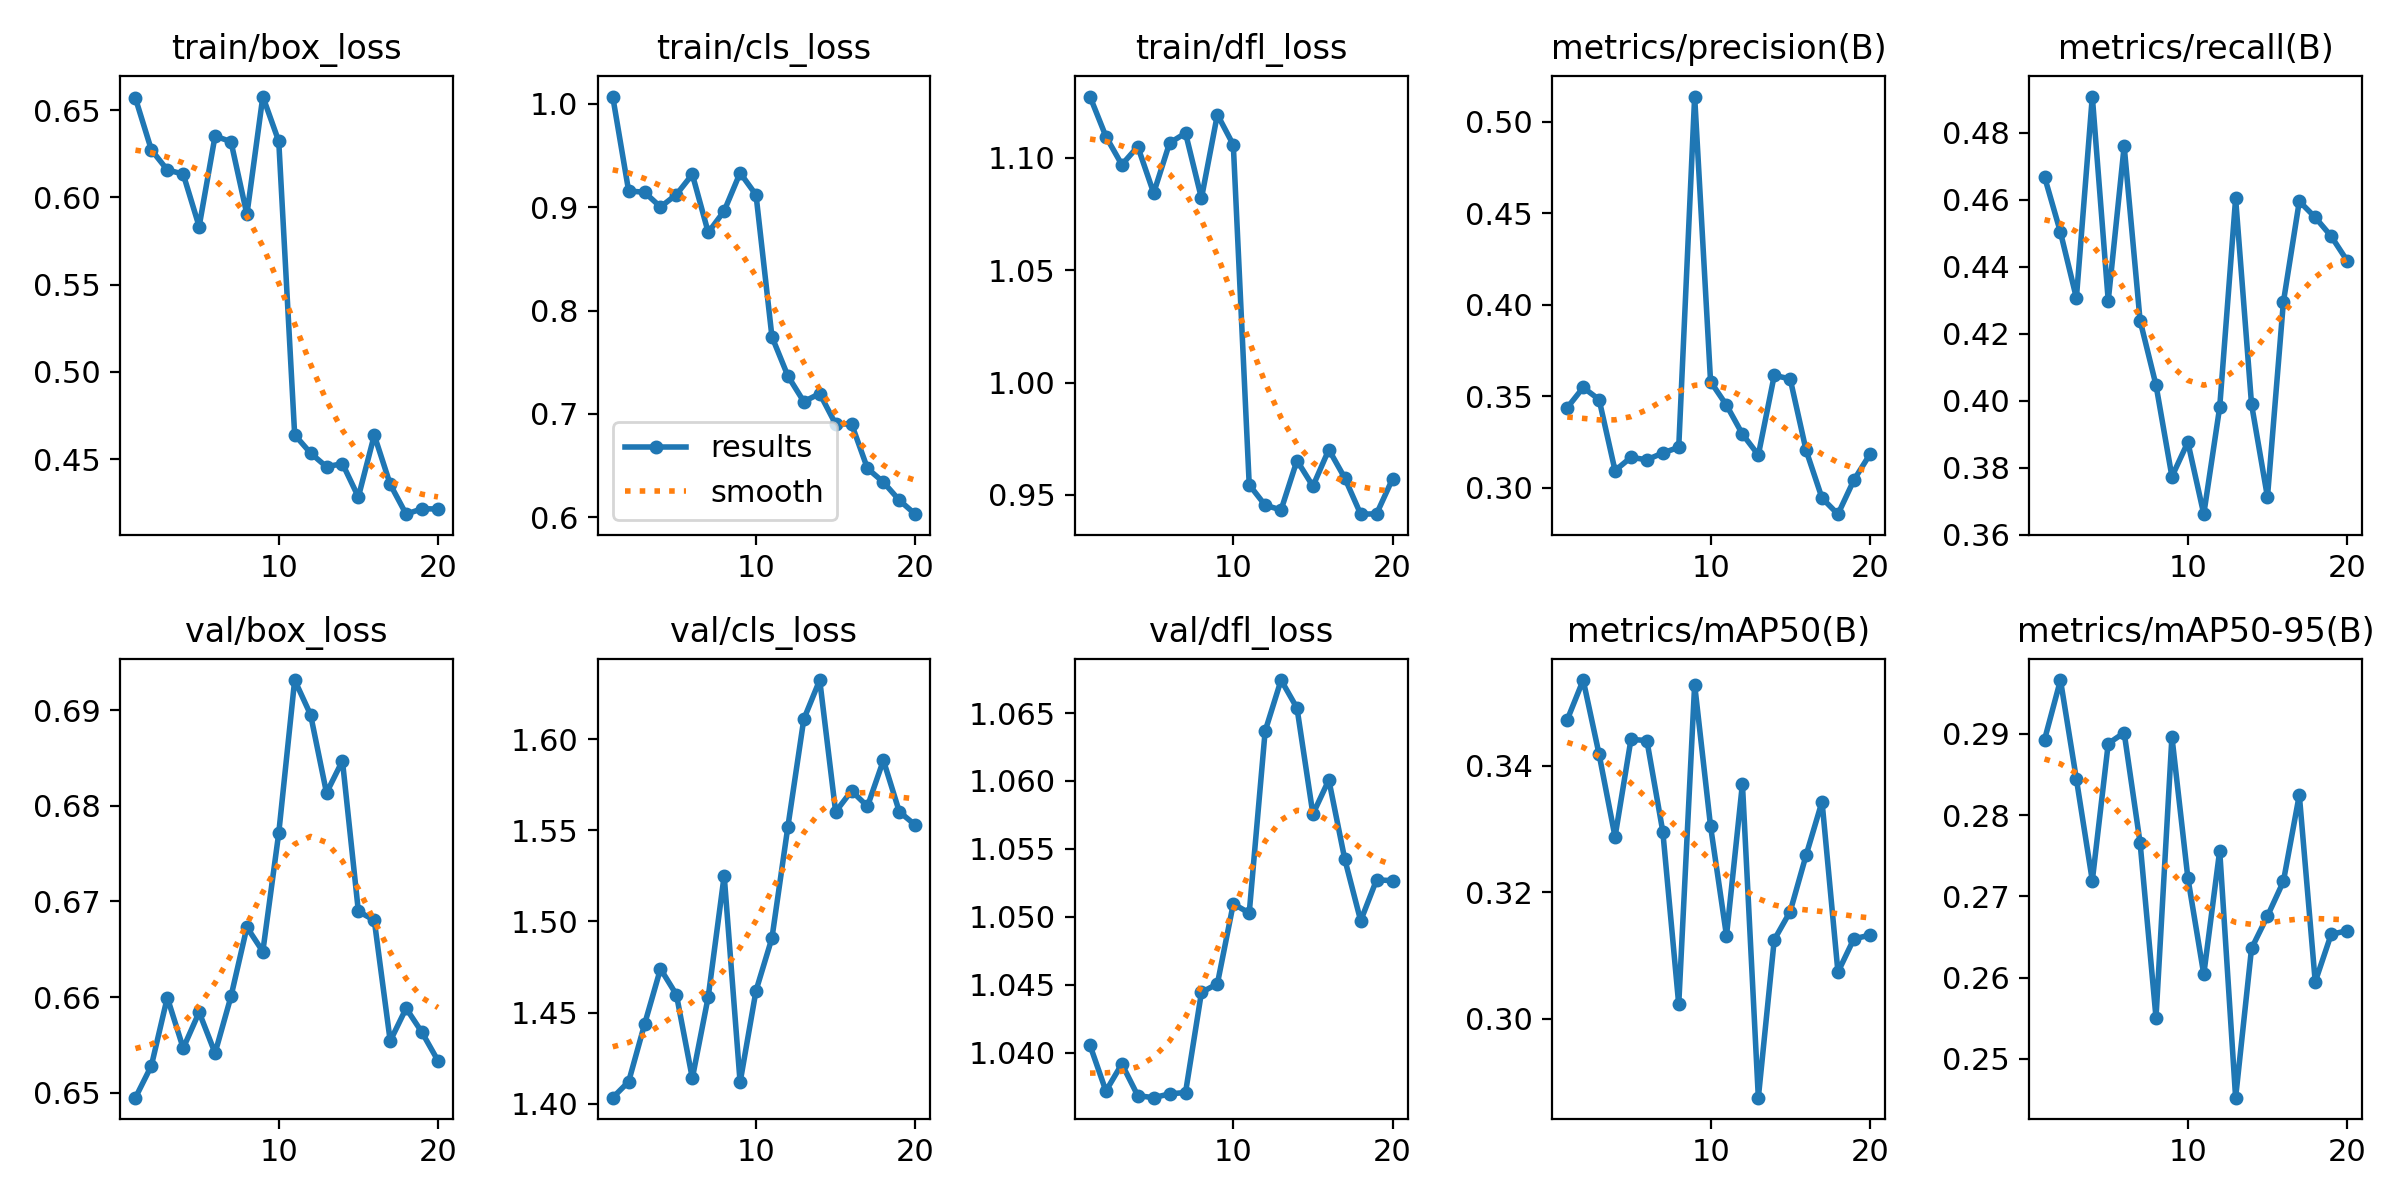

Values plotted in this chart, from the file beside it:
epoch, time, train/box_loss, train/cls_loss, train/dfl_loss, metrics/precision(B), metrics/recall(B), metrics/mAP50(B), metrics/mAP50-95(B), val/box_loss, val/cls_loss, val/dfl_loss, lr/pg0, lr/pg1, lr/pg2
1, 8.194, 0.6568, 1.007, 1.127, 0.3438, 0.4669, 0.3473, 0.2893, 0.6495, 1.403, 1.041, 5.831e-05, 5.831e-05, 5.831e-05
2, 16.09, 0.6272, 0.9158, 1.109, 0.3548, 0.4503, 0.3535, 0.2966, 0.6528, 1.412, 1.037, 0.0001188, 0.0001188, 0.0001188
3, 24.18, 0.6158, 0.9145, 1.097, 0.3482, 0.4307, 0.3418, 0.2844, 0.66, 1.444, 1.039, 0.0001726, 0.0001726, 0.0001726
4, 31.92, 0.6133, 0.9003, 1.105, 0.3094, 0.4908, 0.3287, 0.2719, 0.6547, 1.474, 1.037, 0.0002199, 0.0002199, 0.0002199
5, 39.77, 0.5833, 0.9123, 1.084, 0.3166, 0.4299, 0.3441, 0.2888, 0.6584, 1.46, 1.037, 0.0002605, 0.0002605, 0.0002605
6, 47.52, 0.6351, 0.9318, 1.107, 0.3153, 0.476, 0.344, 0.2902, 0.6542, 1.414, 1.037, 0.0002946, 0.0002946, 0.0002946
7, 55.82, 0.6319, 0.8756, 1.111, 0.319, 0.424, 0.3296, 0.2766, 0.6601, 1.459, 1.037, 0.0003221, 0.0003221, 0.0003221
8, 63.51, 0.5902, 0.8964, 1.082, 0.3221, 0.4047, 0.3023, 0.2551, 0.6673, 1.525, 1.044, 0.000343, 0.000343, 0.000343
9, 72.28, 0.6578, 0.9333, 1.119, 0.5139, 0.3774, 0.3528, 0.2896, 0.6648, 1.412, 1.045, 0.0003572, 0.0003572, 0.0003572
10, 80, 0.6321, 0.9119, 1.106, 0.358, 0.3877, 0.3304, 0.2723, 0.6771, 1.462, 1.051, 0.0003649, 0.0003649, 0.0003649
11, 103.5, 0.4639, 0.7747, 0.9545, 0.3451, 0.3662, 0.3131, 0.2604, 0.6931, 1.491, 1.05, 0.000366, 0.000366, 0.000366
12, 112.2, 0.4534, 0.7368, 0.9455, 0.3293, 0.3981, 0.3371, 0.2756, 0.6895, 1.552, 1.064, 0.0003605, 0.0003605, 0.0003605
13, 120.6, 0.4456, 0.7119, 0.9433, 0.3179, 0.4604, 0.2876, 0.2452, 0.6813, 1.611, 1.067, 0.0003382, 0.0003382, 0.0003382
14, 128.6, 0.4474, 0.7197, 0.9653, 0.3614, 0.399, 0.3125, 0.2636, 0.6847, 1.633, 1.065, 0.000297, 0.000297, 0.000297
15, 136.3, 0.4282, 0.6902, 0.9539, 0.3595, 0.3713, 0.317, 0.2676, 0.669, 1.56, 1.058, 0.0002557, 0.0002557, 0.0002557
16, 144.2, 0.4637, 0.6904, 0.9702, 0.3204, 0.4295, 0.3259, 0.2718, 0.668, 1.572, 1.06, 0.0002145, 0.0002145, 0.0002145
17, 151.9, 0.4355, 0.6472, 0.9576, 0.2943, 0.4596, 0.3343, 0.2825, 0.6554, 1.563, 1.054, 0.0001733, 0.0001733, 0.0001733
18, 159.7, 0.4184, 0.634, 0.9415, 0.2855, 0.4548, 0.3074, 0.2595, 0.6588, 1.589, 1.05, 0.000132, 0.000132, 0.000132
19, 167.2, 0.4215, 0.6165, 0.9416, 0.3042, 0.4492, 0.3126, 0.2653, 0.6563, 1.56, 1.053, 9.0797e-05, 9.0797e-05, 9.0797e-05
20, 175, 0.4214, 0.603, 0.9571, 0.3182, 0.4419, 0.3132, 0.2658, 0.6534, 1.553, 1.053, 4.95635e-05, 4.95635e-05, 4.95635e-05
